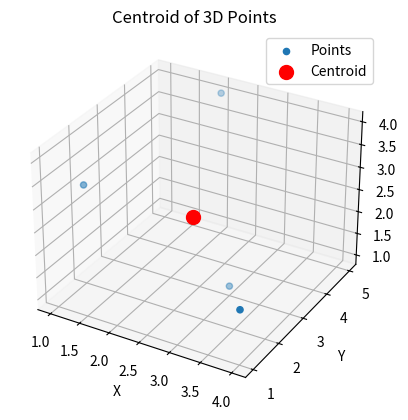

This figure's Python source:
import numpy as np
import matplotlib.pyplot as plt

# Define 3D points
points = np.array([
    [1, 2, 3],
    [4, 1, 2],
    [2, 5, 4],
    [3, 3, 1]
])

# Calculate centroid
centroid = points.mean(axis=0)

# 3D plot
fig = plt.figure()
ax = fig.add_subplot(projection='3d')

ax.scatter(points[:, 0], points[:, 1], points[:, 2], label="Points")
ax.scatter(centroid[0], centroid[1], centroid[2],
           color='red', s=100, label="Centroid")

ax.set_xlabel("X")
ax.set_ylabel("Y")
ax.set_zlabel("Z")
ax.set_title("Centroid of 3D Points")
ax.legend()

plt.show()
